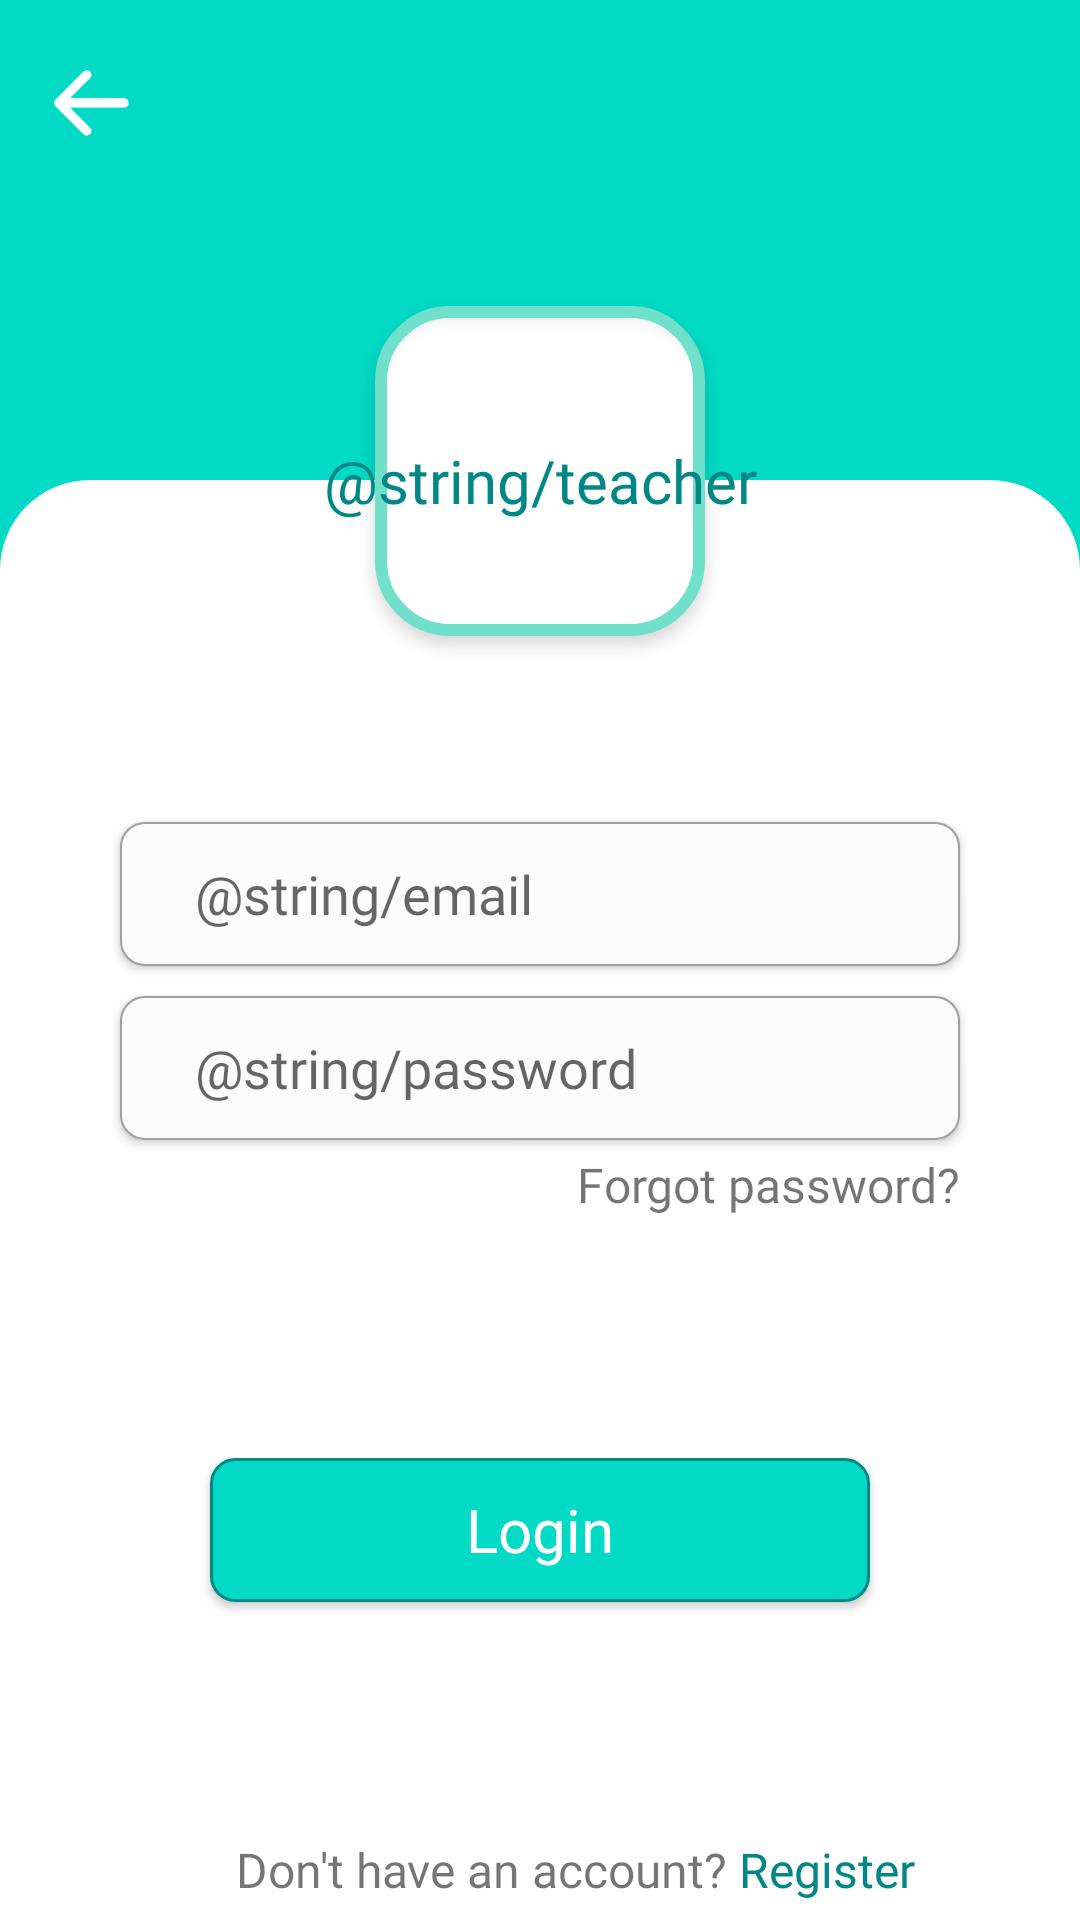

Layout XML and referenced resources for this Android screen:
<!-- AndroidManifest.xml: application theme Theme.Attendance -->
<!-- res/layout/activity_teacher_login.xml -->
<?xml version="1.0" encoding="utf-8"?>
<androidx.constraintlayout.widget.ConstraintLayout xmlns:android="http://schemas.android.com/apk/res/android"
    xmlns:app="http://schemas.android.com/apk/res-auto"
    xmlns:tools="http://schemas.android.com/tools"
    android:layout_width="match_parent"
    android:layout_height="match_parent"
    android:background="@color/teal_200"
    tools:context=".TeacherLogin">

    <ImageView
        android:id="@+id/tv_back_arrow"
        android:layout_width="25dp"
        android:layout_height="wrap_content"
        android:layout_margin="18dp"
        android:contentDescription="@string/back_arrow"
        android:src="@drawable/arrow"
        app:layout_constraintStart_toStartOf="parent"
        app:layout_constraintTop_toTopOf="parent" />

    <ImageView
        android:layout_width="0dp"
        android:layout_height="0dp"
        android:background="@drawable/iv"
        app:layout_constraintBottom_toBottomOf="parent"
        app:layout_constraintEnd_toEndOf="parent"
        app:layout_constraintStart_toStartOf="parent"
        app:layout_constraintTop_toTopOf="@id/gl_horizontal" />

    <androidx.constraintlayout.widget.Guideline
        android:id="@+id/gl_horizontal"
        android:layout_width="wrap_content"
        android:layout_height="wrap_content"
        android:orientation="horizontal"
        app:layout_constraintGuide_percent=".25" />

    <ImageView
        android:id="@+id/iv_student"
        android:layout_width="wrap_content"
        android:layout_height="wrap_content"
        android:src="@drawable/btn_rec"
        app:layout_constraintBottom_toBottomOf="@id/gl_horizontal"
        app:layout_constraintEnd_toEndOf="parent"
        app:layout_constraintStart_toStartOf="parent"
        app:layout_constraintTop_toTopOf="@id/gl_horizontal" />

    <TextView
        android:id="@+id/tv_teacher"
        android:layout_width="wrap_content"
        android:layout_height="wrap_content"
        android:fontFamily="@font/anton"
        android:text="@string/teacher"
        android:textColor="@color/teal_700"
        android:textSize="20sp"
        app:layout_constraintBottom_toBottomOf="@id/iv_student"
        app:layout_constraintEnd_toEndOf="@id/iv_student"
        app:layout_constraintStart_toStartOf="@id/iv_student"
        app:layout_constraintTop_toTopOf="@id/iv_student" />

    <EditText
        android:id="@+id/et_email"
        android:layout_width="match_parent"
        android:layout_height="wrap_content"
        android:layout_marginStart="40dp"
        android:layout_marginTop="50dp"
        android:layout_marginEnd="40dp"
        android:height="48dp"
        android:background="@drawable/et_style"
        android:elevation="2dp"
        android:fontFamily="@font/arial_narrow"
        android:hint="@string/email"
        android:paddingStart="25dp"
        android:textCursorDrawable="@null"
        android:textSize="18sp"
        app:layout_constraintEnd_toEndOf="parent"
        app:layout_constraintStart_toStartOf="parent"
        app:layout_constraintTop_toBottomOf="@id/iv_student"
        tools:ignore="RtlSymmetry" />

    <EditText
        android:id="@+id/et_password"
        android:layout_width="match_parent"
        android:layout_height="wrap_content"
        android:layout_marginStart="40dp"
        android:layout_marginTop="10dp"
        android:layout_marginEnd="40dp"
        android:height="48dp"
        android:background="@drawable/et_style"
        android:elevation="2dp"
        android:fontFamily="@font/arial_narrow"
        android:hint="@string/password"
        android:paddingStart="25dp"
        android:textCursorDrawable="@null"
        android:textSize="18sp"
        app:layout_constraintEnd_toEndOf="parent"
        app:layout_constraintStart_toStartOf="parent"
        app:layout_constraintTop_toBottomOf="@id/et_email"
        tools:ignore="RtlSymmetry" />

    <Button
        android:id="@+id/btn_login"
        android:layout_width="220dp"
        android:layout_height="48dp"
        android:background="@drawable/btn_style"
        android:elevation="4dp"
        android:fontFamily="@font/arial"
        android:text="@string/login"
        android:textAllCaps="false"
        android:textColor="@color/white"
        android:textSize="20sp"
        app:layout_constraintBottom_toBottomOf="parent"
        app:layout_constraintEnd_toEndOf="parent"
        app:layout_constraintStart_toStartOf="parent"
        app:layout_constraintTop_toBottomOf="@id/et_password" />

    <TextView
        android:id="@+id/tv_still"
        android:layout_width="wrap_content"
        android:layout_height="wrap_content"
        android:layout_marginBottom="6dp"
        android:fontFamily="@font/arial_narrow"
        android:text="@string/don_t_have_an_account"
        android:textSize="16sp"
        app:layout_constraintBottom_toBottomOf="parent"
        app:layout_constraintEnd_toEndOf="parent"
        app:layout_constraintHorizontal_bias=".4"
        app:layout_constraintStart_toStartOf="parent" />

    <TextView
        android:id="@+id/tv_Register"
        android:layout_width="wrap_content"
        android:layout_height="wrap_content"
        android:layout_marginStart="4dp"
        android:layout_marginBottom="6dp"
        android:fontFamily="@font/arial_nbold"
        android:text="@string/register"
        android:textColor="@color/teal_700"
        android:textSize="16sp"
        app:layout_constraintBottom_toBottomOf="parent"
        app:layout_constraintHorizontal_bias=".4"
        app:layout_constraintStart_toEndOf="@id/tv_still" />

    <TextView
        android:id="@+id/tv_forgot_password"
        android:layout_width="wrap_content"
        android:layout_height="wrap_content"
        android:layout_marginTop="4dp"
        android:layout_marginBottom="6dp"
        android:fontFamily="@font/arial_narrow"
        android:text="@string/forgot_password"
        android:textSize="16sp"
        app:layout_constraintEnd_toEndOf="@id/et_password"
        app:layout_constraintTop_toBottomOf="@id/et_password" />

</androidx.constraintlayout.widget.ConstraintLayout>
<!-- resources referenced by this layout -->
<resources>
  <color name="white">#FFFFFFFF</color>
  <!-- drawable arrow: png bitmap (drawable-hdpi, 683 bytes) -->
  <!-- drawable btn_rec: png bitmap (drawable-hdpi, 6410 bytes) -->
  <!-- drawable btn_style (drawable) -->
  <?xml version="1.0" encoding="utf-8"?>
  <shape xmlns:android="http://schemas.android.com/apk/res/android"
      android:shape="rectangle">
      <solid android:color="@color/teal_200" />
      <stroke
          android:width="1dp"
          android:color="@color/teal_700" />
      <corners android:radius="8dp" />
  
  </shape>
  <!-- drawable et_style (drawable) -->
  <?xml version="1.0" encoding="utf-8"?>
  <shape xmlns:android="http://schemas.android.com/apk/res/android"
      android:shape="rectangle">
      <solid android:color="#FCFCFC" />
      <stroke
          android:width="2px"
          android:color="#9F9F9F" />
      <corners android:radius="8dp" />
  
  </shape>
  
  
  
  
  
  
  <!-- drawable iv (drawable) -->
  <?xml version="1.0" encoding="utf-8"?>
  <shape xmlns:android="http://schemas.android.com/apk/res/android"
      android:shape="rectangle">
      <corners
          android:topLeftRadius="30dp"
          android:topRightRadius="30dp" />
      <solid android:color="@color/white" />
  </shape>
  <string name="back_arrow">Back Arrow</string>
  <string name="don_t_have_an_account">Don\'t have an account?</string>
  <string name="forgot_password">Forgot password?</string>
  <string name="login">Login</string>
  <string name="register">Register</string>
  <style name="Theme.Attendance" parent="Theme.MaterialComponents.Light.NoActionBar.Bridge">
          
          <item name="colorPrimary">@color/purple_10</item>
          <item name="colorPrimaryVariant">@color/purple_100</item>
          <item name="colorOnPrimary">@color/white</item>
          
          <item name="colorSecondary">@color/purple_10</item>
          <item name="colorSecondaryVariant">@color/purple_100</item>
          <item name="colorOnSecondary">@color/black</item>
          
          <item name="android:statusBarColor" tools:targetApi="l">?attr/colorOnPrimary</item>
          
      </style>
  <color name="purple_10">#ccdbfd</color>
  <color name="purple_100">#53599A</color>
  <color name="black">#FF000000</color>
  <!-- not gathered from this repository: default colours our renderer supplied (Android Studio template values) -->
  <color name="teal_200">#FF03DAC5</color>
  <color name="teal_700">#FF018786</color>
</resources>
